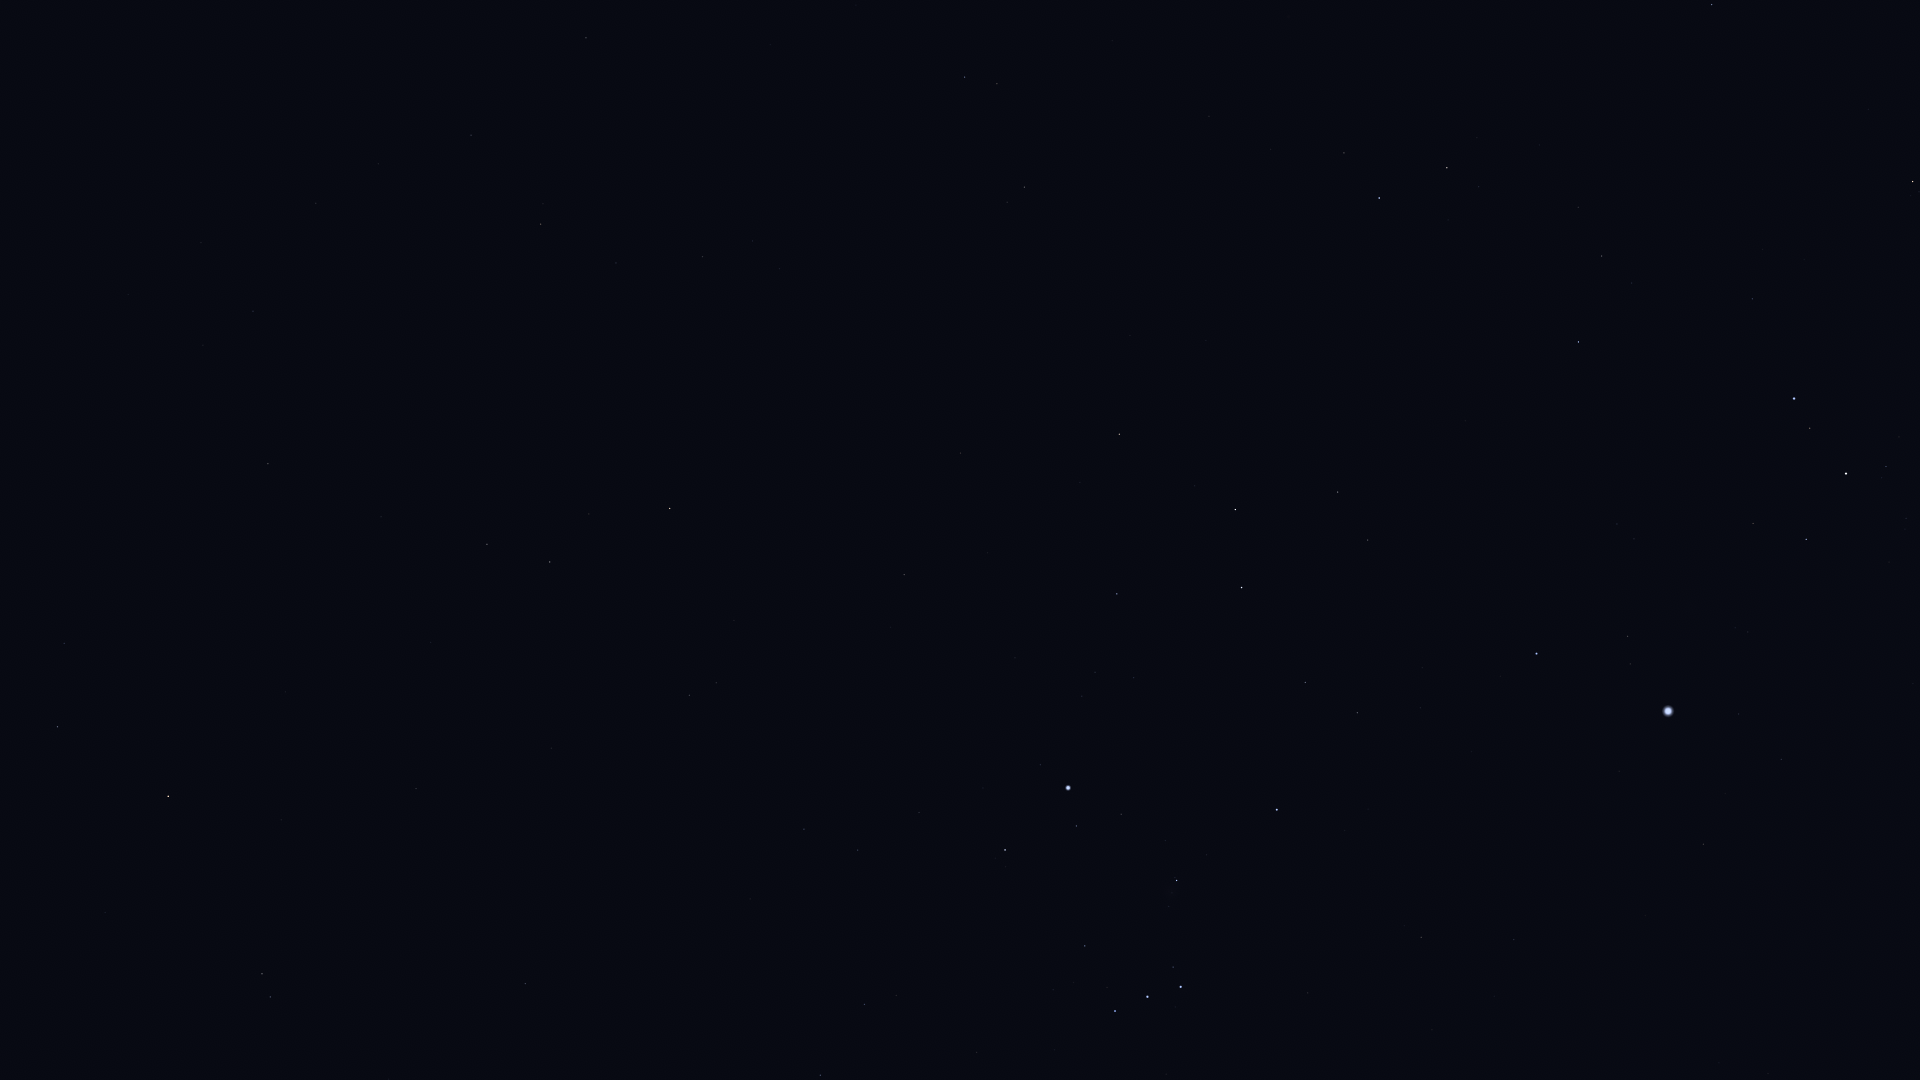

The data file committed next to this chart (first rows):
Star_ID, Name, X, Y
12706, Kaffaljidhma, 57, 727
12843, HIP 12843, 316, 203
12961, Koeia, 381, 103
15474, Angetenar, 378, 164
13701, Azha, 268, 464
14135, Menkar, 168, 796
13993, Ayeyarwady, 425, 194
14146, HIP 14146, 471, 135
14879, Dalim, 586, 38
15197, Zibal, 381, 517
15900, HIP 15900, 262, 974
16537, Ran, 487, 544
16611, HIP 16611, 616, 263
17378, Rana, 550, 562
17651, HIP 17651, 702, 257
18543, Zaurak, 670, 508
19587, Beid, 689, 695
19849, Keid, 716, 683
21248, Beemim, 997, 84
21109, Hoggar, 709, 1009
21393, Theemin, 1024, 187
21444, HIP 21444, 804, 829
21594, Sceptrum, 904, 575
21861, HIP 21861, 1112, 41
22109, HIP 22109, 858, 850
22491, Mouhoun, 1051, 360
22701, HIP 22701, 919, 812
22730, HIP 22730, 858, 1004
23685, HIP 23685, 1119, 434
23875, Cursa, 1005, 850
24244, HIP 24244, 1082, 696
24305, HIP 24305, 1117, 594
24327, HIP 24327, 1095, 672
24436, Rigel, 1068, 788
24845, HIP 24845, 1133, 678
24873, HIP 24873, 1130, 699
25606, Nihal, 1235, 510
25859, HIP 25859, 1344, 153
25930, Mintaka, 1115, 1011
25985, Arneb, 1241, 588
26241, Hatysa, 1176, 880
26311, Alnilam, 1147, 997
26634, Phact, 1379, 198
26727, Alnitak, 1181, 987
27288, HIP 27288, 1305, 682
27366, Saiph, 1277, 810
27628, Wazn, 1447, 168
28103, HIP 28103, 1357, 713
28199, HIP 28199, 1478, 187
28910, HIP 28910, 1420, 708
29034, Elkurud, 1539, 145
29550, Amadioha, 1540, 340
29651, HIP 29651, 1421, 937
30122, Furud, 1578, 342
30277, HIP 30277, 1601, 256
30324, Mirzam, 1536, 654
30867, HIP 30867, 1514, 940
31416, HIP 31416, 1634, 539
31592, HIP 31592, 1627, 636
31685, HIP 31685, 1712, 5
... 12 more rows
